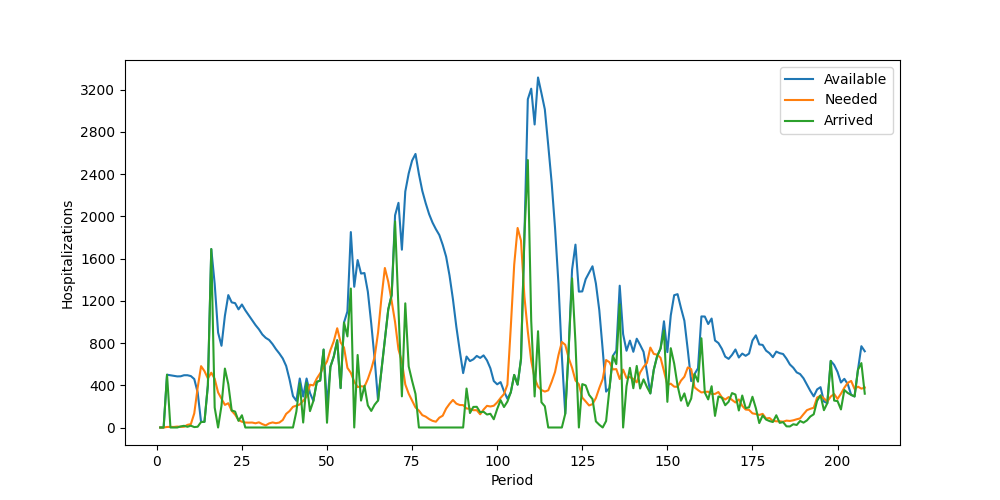

The data file committed next to this chart (first rows):
Period, Inventory, Arrived, Available, Needed, Succeeded, Failed, Lost
1, 0, 0, 0, 0, 0, 0, 0
2, 0, 0, 0, 0, 0, 0, 0
3, 0, 500, 500, 5, 5, 0, 0
4, 495, 0, 495, 6, 6, 0, 0
5, 489, 0, 489, 5, 5, 0, 0
6, 484, 0, 484, 9, 9, 0, 0
7, 475, 10, 485, 6, 6, 0, 0
8, 479, 16, 495, 7, 7, 0, 0
9, 488, 7, 495, 25, 25, 0, 0
10, 470, 17, 487, 32, 32, 0, 0
11, 455, 4, 459, 134, 134, 0, 0
12, 325, 7, 332, 377, 332, 45, 0
13, 0, 52, 52, 581, 52, 529, 0
14, 0, 54, 54, 534, 54, 480, 0
15, 0, 400, 400, 465, 400, 65, 0
16, 0, 1690, 1690, 519, 519, 0, 0
17, 1171, 189, 1360, 461, 461, 0, 0
18, 899, 0, 899, 332, 332, 0, 0
19, 567, 207, 774, 274, 274, 0, 0
20, 500, 558, 1058, 214, 214, 0, 0
21, 844, 410, 1254, 230, 230, 0, 0
22, 1024, 161, 1185, 158, 158, 0, 0
23, 1027, 151, 1178, 122, 122, 0, 0
24, 1056, 63, 1119, 70, 70, 0, 0
25, 1049, 116, 1165, 55, 55, 0, 0
26, 1110, 0, 1110, 47, 47, 0, 0
27, 1063, 0, 1063, 46, 46, 0, 0
28, 1017, 0, 1017, 47, 47, 0, 0
29, 970, 0, 970, 40, 40, 0, 0
30, 930, 0, 930, 49, 49, 0, 0
31, 881, 0, 881, 32, 32, 0, 0
32, 849, 0, 849, 20, 20, 0, 0
33, 829, 0, 829, 39, 39, 0, 0
34, 790, 0, 790, 48, 48, 0, 0
35, 742, 0, 742, 41, 41, 0, 0
36, 701, 0, 701, 47, 47, 0, 0
37, 654, 0, 654, 71, 71, 0, 0
38, 583, 0, 583, 129, 129, 0, 0
39, 454, 0, 454, 156, 156, 0, 0
40, 298, 0, 298, 196, 196, 0, 0
41, 102, 151, 253, 207, 207, 0, 0
42, 46, 418, 464, 218, 218, 0, 0
43, 246, 47, 293, 253, 253, 0, 0
44, 40, 424, 464, 293, 293, 0, 0
45, 171, 155, 326, 405, 326, 79, 0
46, 0, 252, 252, 399, 252, 147, 0
47, 0, 432, 432, 464, 432, 32, 0
48, 0, 445, 445, 514, 445, 69, 0
49, 0, 738, 738, 572, 572, 0, 0
50, 166, 45, 211, 625, 211, 414, 0
51, 0, 575, 575, 733, 575, 158, 0
52, 0, 673, 673, 818, 673, 145, 0
53, 0, 826, 826, 940, 826, 114, 0
54, 0, 373, 373, 806, 373, 433, 0
55, 0, 994, 994, 757, 757, 0, 0
56, 237, 863, 1100, 565, 565, 0, 0
57, 535, 1316, 1851, 518, 518, 0, 0
58, 1333, 0, 1333, 434, 434, 0, 0
59, 899, 687, 1586, 383, 383, 0, 0
60, 1203, 255, 1458, 391, 391, 0, 0
... 148 more rows
